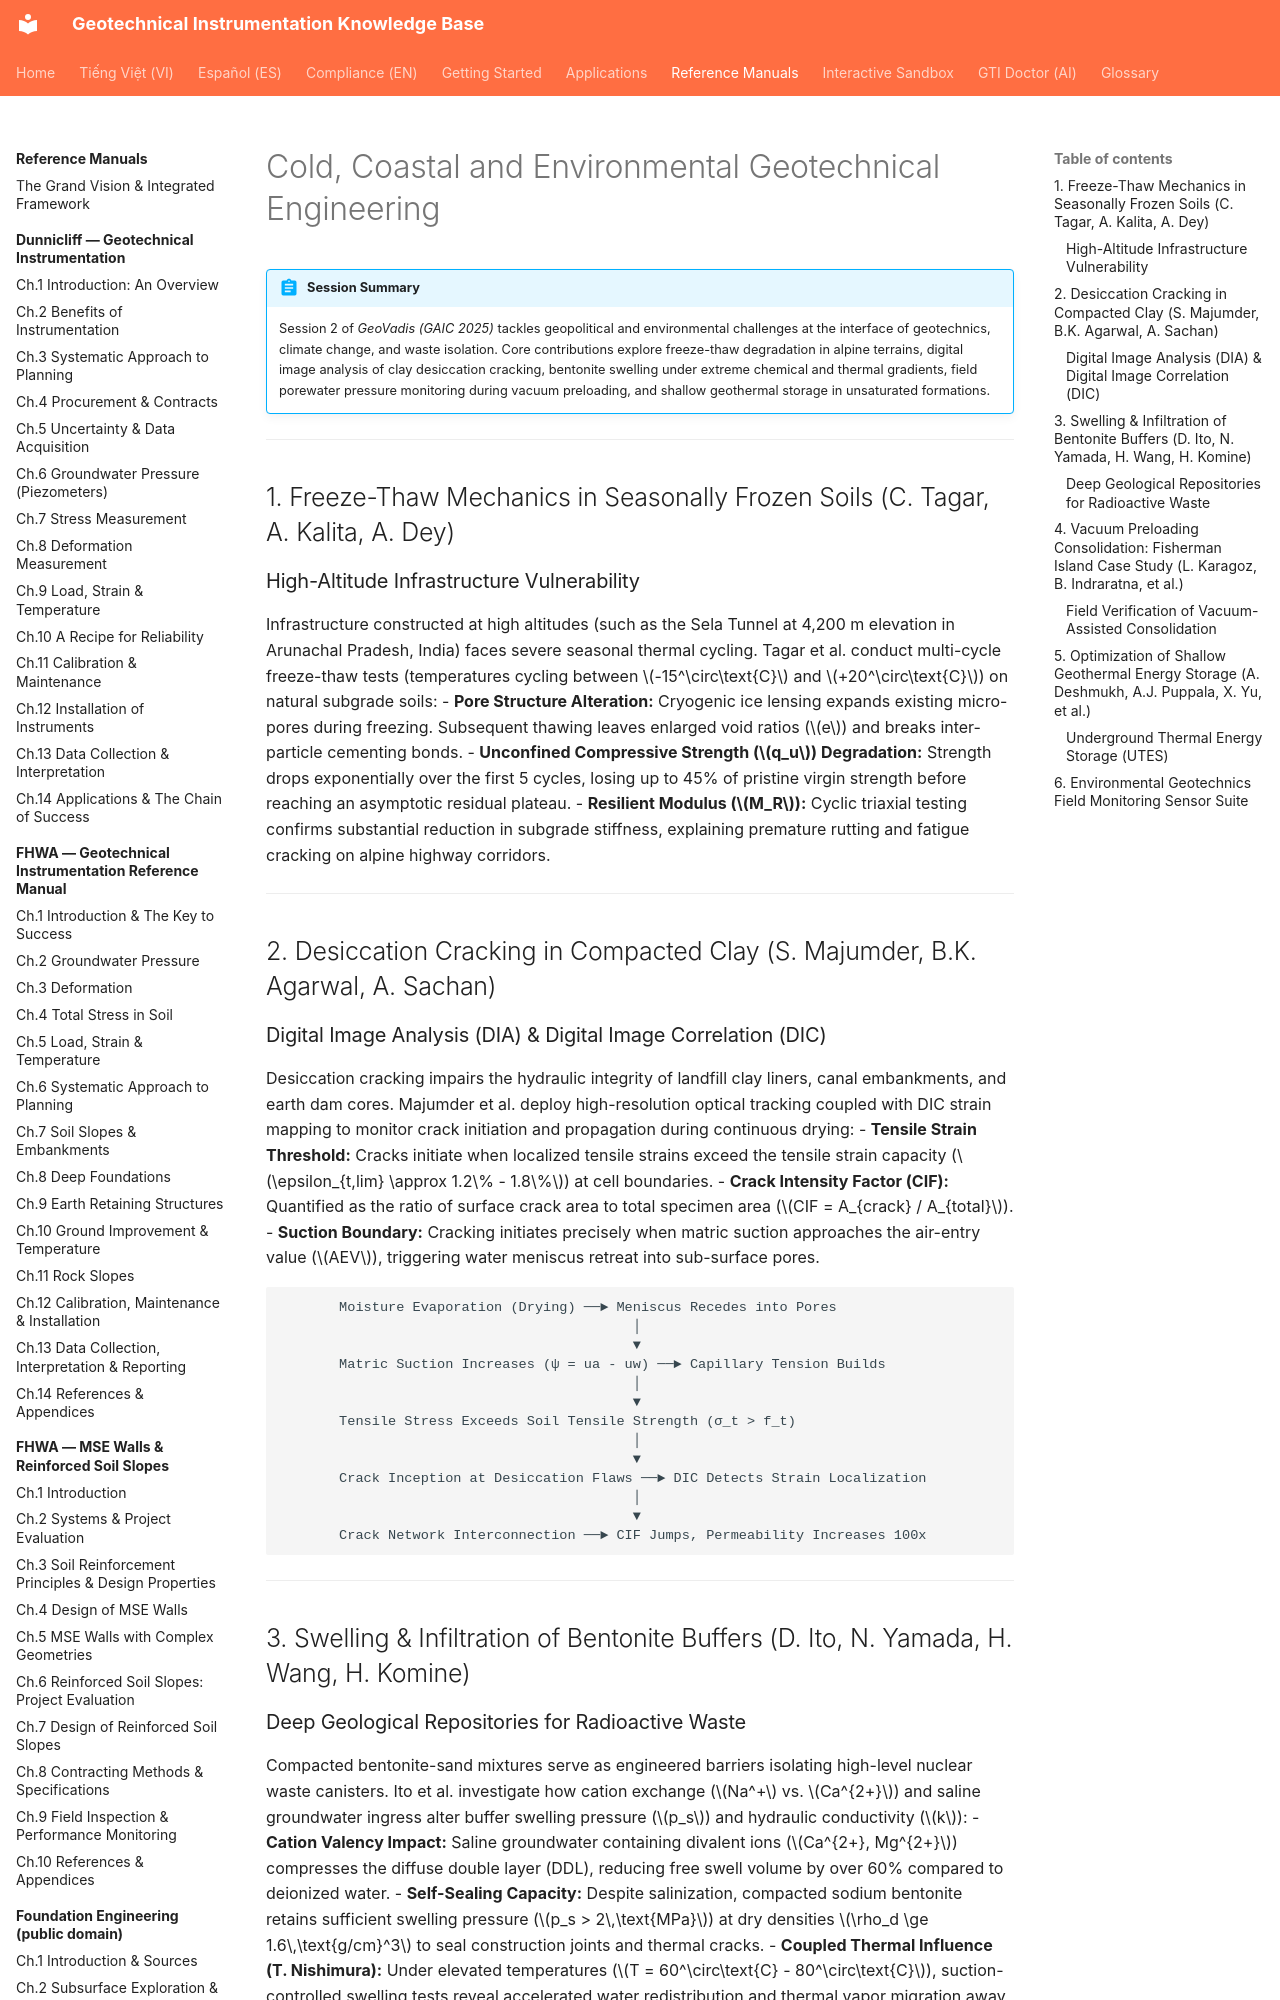

repository: geoinst/geoinst.github.io · page: reference-manuals/geovadis/chapter-03-cold-coastal-environmental/index.html · generator: mkdocs

---
lang: en
lang_alt: vi/reference-manuals/geovadis/chapter-03-cold-coastal-environmental/
---

# Cold, Coastal and Environmental Geotechnical Engineering

!!! abstract "Session Summary"
    Session 2 of *GeoVadis (GAIC 2025)* tackles geopolitical and environmental challenges at the interface of geotechnics, climate change, and waste isolation. Core contributions explore freeze-thaw degradation in alpine terrains, digital image analysis of clay desiccation cracking, bentonite swelling under extreme chemical and thermal gradients, field porewater pressure monitoring during vacuum preloading, and shallow geothermal storage in unsaturated formations.

---

## 1. Freeze-Thaw Mechanics in Seasonally Frozen Soils (C. Tagar, A. Kalita, A. Dey)

### High-Altitude Infrastructure Vulnerability
Infrastructure constructed at high altitudes (such as the Sela Tunnel at 4,200 m elevation in Arunachal Pradesh, India) faces severe seasonal thermal cycling. Tagar et al. conduct multi-cycle freeze-thaw tests (temperatures cycling between $-15^\circ\text{C}$ and $+20^\circ\text{C}$) on natural subgrade soils:
- **Pore Structure Alteration:** Cryogenic ice lensing expands existing micro-pores during freezing. Subsequent thawing leaves enlarged void ratios ($e$) and breaks inter-particle cementing bonds.
- **Unconfined Compressive Strength ($q_u$) Degradation:** Strength drops exponentially over the first 5 cycles, losing up to 45% of pristine virgin strength before reaching an asymptotic residual plateau.
- **Resilient Modulus ($M_R$):** Cyclic triaxial testing confirms substantial reduction in subgrade stiffness, explaining premature rutting and fatigue cracking on alpine highway corridors.

---

## 2. Desiccation Cracking in Compacted Clay (S. Majumder, B.K. Agarwal, A. Sachan)
